pico-8 play session: no input (idle)

[t = 1 s] idle ~1s (no d-pad/buttons)
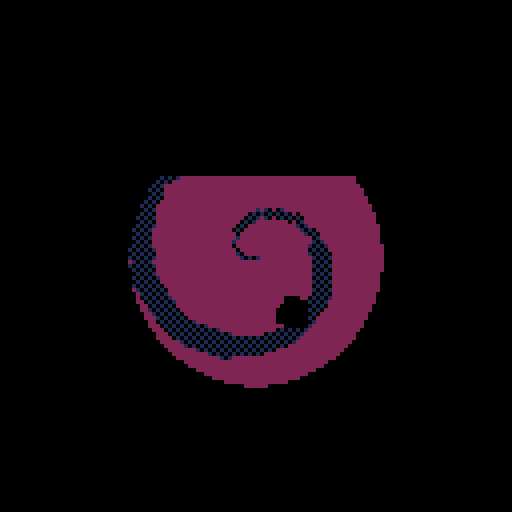
[t = 2 s] idle ~2s (no d-pad/buttons)
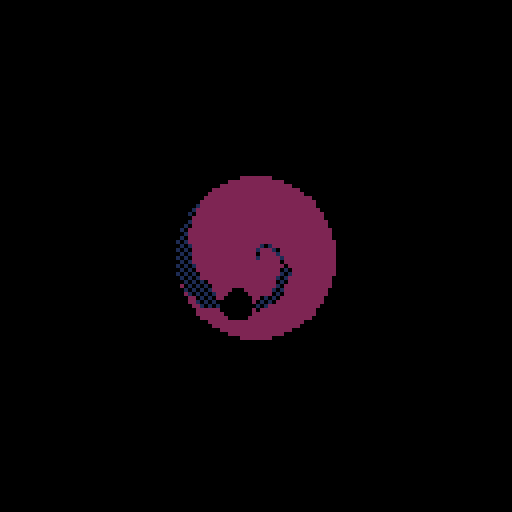
[t = 8 s] idle ~8s (no d-pad/buttons)
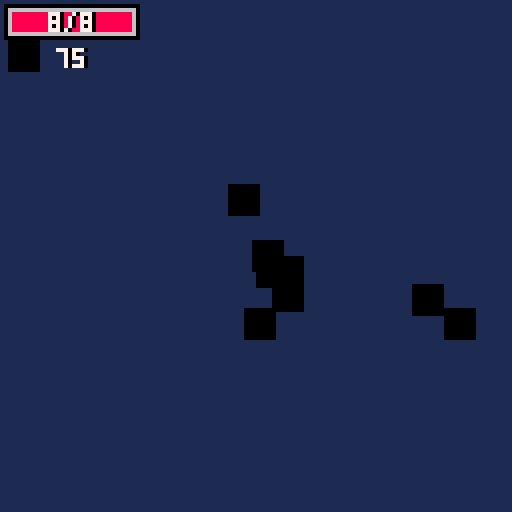

pico-8 cartridge
version 8
__lua__
-- nuklear klone
-- by freds72
local a=0
local b=0
local c={}
local d={}
local e={}
local f=0
local g=0
local h=1
local i
local j=64
local k=32
local l,m,n=0x1,0x2,0x0
local o={
['true']=true,
['false']=false}
function p() end
local q={
l=l,
m=m,
n=n,
p=p}
local r={['{']="}",['[']="]"}
local function s(t,u)
for v=1,#u do
if(t==sub(u,v,v)) return true
end
return false
end
local function w(x,y,z,ba)
if sub(x,y,y)!=z then
if(ba) assert('delimiter missing')
return y,false
end
return y+1,true
end
local function bb(x,y,bc)
bc=bc or''
if y>#x then
assert('end of input found while parsing string.')
end
local bd=sub(x,y,y)
if(bd=='"') return q[bc] or bc,y+1
return bb(x,y+1,bc..bd)
end
local function be(x,y,bc)
bc=bc or''
if y>#x then
assert('end of input found while parsing string.')
end
local bd=sub(x,y,y)
if(not s(bd,"-xb0123456789abcdef.")) return tonum(bc),y
return be(x,y+1,bc..bd)
end
function bf(x,y,bg)
y=y or 1
if(y>#x) assert('reached unexpected end of input.')
local bh=sub(x,y,y)
if s(bh,"{[") then
local bi,bj,bk={},true,true
y+=1
while true do
bj,y=bf(x,y,r[bh])
if(bj==nil) return bi,y
if bh=="{"then
y=w(x,y,':',true)
bi[bj],y=bf(x,y)
else
add(bi,bj)
end
y,bk=w(x,y,',')
end
elseif bh=='"'then
return bb(x,y+1)
elseif s(bh,"-0123456789") then
return be(x,y)
elseif bh==bg then
return nil,y+1
else
for bl,bm in pairs(o) do
local bn=y+#bl-1
if sub(x,y,bn)==bl then return bm,bn+1 end
end
end
end
local bo,bp,bq={},{}
local br
local bs={}
local bt,bu,bv=8
local bw=bf('[{"ob":[[17,18,19,18,17],[17,33,34,33]]},{"ob":[[49,50,51,50,49],[49,56,57,56]],"palt":3}]')
local bx=0
local by,bz,ca,cb=0,0
q.cc=function(self,cd,ce)
local cf=self.cf or 1
palt(0,false)
palt(self.palt or 14,true)
local t=self.cg and self.cg[flr(self.ch)%#self.cg+1] or self.spr
spr(t,cd-4*cf,ce-4*cf,cf,cf)
end
q.ci=function(self,cd,ce)
local t=self.cg and self.cg[flr(self.ch)%#self.cg+1] or self.spr
local cj,ck=band(t*8,127),8*flr(t/16)
cl(cj,ck,cd-4,ce-4,1-self.cm)
end
q.cn=function(self,cd,ce)
local co=1.5*#self.cp
print(self.cp,cd-co+1,ce-2,0)
print(self.cp,cd-co,ce-2,7)
end
q.cq=function(self,cd,ce)
local t=self.cg[flr(self.ch)+1]
cd-=8
ce-=8
palt(0,false)
palt(14,true)
spr(t,cd,ce,1,1)
spr(t,cd+8,ce,1,1,true)
spr(t,cd,ce+8,1,1,false,true)
spr(t,cd+8,ce+8,1,1,true,true)
palt()
end
q.cr=function(self)
if flr(self.ch)==#self.cg-1 then
return false
end
if self.ch==0 then
bx=8
cs(rnd(),rnd(),5)
end
self.ch=self.ch+0.25
if self.ch>2 then
for ct,cu in pairs(e) do
local cv,cw=mid(self.cd,cu.cd-cu.cx,cu.cd+cu.cx)-self.cd,mid(self.ce,cu.ce-cu.cy,cu.ce+cu.cy)-self.ce
if cu.cz<a and abs(cv)<2 and abs(cw)<2 then
local da=cv*cv+cw*cw
if da<4 then
da=1-db(da/4)
local dc,dd=de(cv,cw,0.5*da)
cu.cv+=dc
cu.cw+=dd
cu:df(flr(8*da)+1)
end
end
end
end
if self.ch==3 then
for v=1,8 do
local cu=rnd()
dg(self.cd,self.ce,0,br.dh,cos(cu)/8,sin(cu)/8)
end
di(self)
end
dj(self)
return true
end
q.dk=function(self)
if(self.dl<a or self.da<0) return false
if bor(self.cv,self.ce)!=0 then
if dm(self.cd+self.cv,self.ce) then
self.cv=-self.cv
end
if dm(self.cd,self.ce+self.cw) then
self.cw=-self.cw
end
end
self.cd+=self.cv
self.ce+=self.cw
self.dn+=self.dp
self.cv=dq(self.cv,self.dr)
self.cw=dq(self.cw,self.dr)
self.dp=dq(self.dp,self.dr)
self.da+=self.ds
self.ch+=self.dt
dj(self)
return true
end
q.du=function(self,cd,ce)
circfill(cd,ce,8*self.da,self.bd)
end
br=bf('{"part_cls":{"dr":1,"da":1,"ds":0,"ch":0,"dt":0.01,"hc":"du","jb":"dk"},"ig":{"hv":8,"da":0.8,"bd":7,"ds":-0.1},"blood_splat":{"hu":"chunk_base","spr":129},"head":{"hu":"chunk_base","spr":201},"turret_splat":{"hu":"chunk_base","spr":165,"cf":2,"no":2},"goo_splat":{"hu":"chunk_base","spr":130},"nk":{"cw":-0.05,"rnd":{"da":[0.05,0.2],"hv":[24,32],"bd":[11,3,true]}},"el":{"sfx":37,"ha":3,"cv":0,"cw":0.04,"bd":7,"rnd":{"da":[0.1,0.2],"hv":[24,32]}},"df":{"ds":-0.02,"rnd":{"da":[0.3,0.4],"hv":[8,12],"bd":[9,10,true]}},"dh":{"dr":0.95,"ds":-0.03,"rnd":{"da":[0.8,1.2],"hv":[15,30]},"bd":1},"slash":{"cg":[196,197,198],"hc":"ci","hv":12},"candle":{"cx":0.1,"cy":0.1,"dr":0.9,"rnd":{"bd":[8,9,10],"da":[0.1,0.2],"ds":[-0.01,-0.02],"dp":[0.04,0.06],"hv":[12,24]}},"hy":{"hu":"chunk_base","rnd":{"spr":[202,203,204]}},"goo_chunks":{"hu":"chunk_base","rnd":{"spr":[199,200,199]}},"green_chunks":{"hu":"chunk_base","rnd":{"spr":[215,216,215]}},"fireimp_chunks":{"hu":"chunk_base","rnd":{"spr":[219,220,220]}},"notice":{"ha":3,"dr":0.91,"hv":72,"hc":"cn"},"blast_splat":{"hu":"chunk_base","cg":[212,213,214],"dt":0.20},"blast_chunks":{"hu":"chunk_base","rnd":{"spr":[217,218,217]}},"blast":{"sfx":51,"cx":1,"cy":1,"hv":30,"ib":0,"dr":0,"cg":[192,193,208,209,194,195,210,211],"rnd":{"hx":[2,4]},"jb":"cr","hc":"cq","hw":"blast_splat","hy":"blast_chunks"},"chunk_base":{"ha":1,"dr":0.85,"da":1,"ds":0,"ch":0,"dt":0.01,"rnd":{"hv":[600,900]},"hc":"cc","jb":"dk"}}')
local dv={}
q.dw=function(self,cd,ce)
local dx,dy,dz,ea=cd,ce,eb(self.ec,self.ed)
local cv,cw=shr(dz-cd,2),shr(ea-ce,2)
for v=1,8 do
circfill(cd,ce,1,12)
cd+=cv
ce+=cw
end
line(dx,dy,cd,ce,7)
end
q.ee=function(self,cd,ce)
local dz,ea=eb(0,self.ea)
local cx=self.cx-2*rnd()
rectfill(cd-cx-2,ce+5,cd+cx+2,ea,2)
rectfill(cd-cx,ce+3,cd+cx,ea,8)
rectfill(cd-cx/4,ce,cd+cx/4,ea,7)
circfill(cd,ce,2*cx,7)
end
q.ef=function(self)
if self.dl>a then
if(not self.eg) self.eg=0
self.eg+=1
self.cx=eh(0.5,5,db(self.eg/54))
local dx,dy,ea=self.cd,self.ce,self.ea or self.ce
ea+=self.cw
if ei(bu.cd,bu.ce,bu.cx,dx,dy,dx,ea,self.cx/8) then
bu:df(self.ej.ek)
bu.cw+=self.cw/2
self.ea=bu.ce
dg(bu.cd,bu.ce,0.25,br.df,0,1.5*self.cw)
elseif not dm(dx,ea) then
self.ea=ea
end
dg(dx+self.cx*(rnd(2)-1)/16,eh(dy,self.ea,rnd()),0,br.el)
dj(self)
return true
end
return false
end
local em=bf('{"base_gun":{"sfx":55,"cg":[42],"ek":1,"iu":0.05,"dd":0.1,"ja":[90,100],"hv":32},"goo":{"cg":[63],"ek":1,"iu":1,"dd":0,"ja":[120,300],"hv":64,"ha":1},"acid_gun":{"sfx":49,"cg":[26,27],"is":3,"ie":0.9,"iu":0.2,"ek":3,"dd":0.1,"xy":[1,0],"ja":[160,200],"hv":24},"oc":{"il":"uzi","sfx":63,"la":21,"cj":32,"ck":8,"cg":[10,11],"iu":0.04,"ek":1,"dd":0.4,"ja":[15,24],"hv":5,"iv":75,"oh":2,"ep":1},"minigun":{"il":"minigun","sfx":55,"la":25,"cj":64,"ck":8,"cg":[10,11],"iu":0.04,"ek":2,"dd":0.45,"ja":[25,35],"hv":3,"iv":250,"oh":2,"ep":4},"shotgun":{"il":"pump","ho":"l","la":37,"cj":32,"ck":16,"cg":[10],"iu":0.05,"is":3,"ek":3,"dr":0.97,"dd":0.35,"ie":1,"ja":[32,48],"hv":56,"iv":33,"oh":2,"ep":3},"glock":{"il":"g.lock","la":53,"sfx":50,"cj":32,"ck":24,"cg":[10,11],"iu":0.01,"ek":4,"dd":0.5,"ja":[30,30],"hv":32,"iv":17,"oh":2,"ep":2},"rpg":{"il":"rpg","ek":0,"la":23,"cj":48,"ck":8,"spr":58,"iu":0.02,"dd":0.2,"dr":1.01,"ii":true,"ja":[32,48],"hv":72,"iv":8,"oh":3,"ep":5,"hc":"ci"},"grenade":{"il":"grenade","la":55,"cj":48,"ck":24,"ek":0,"cg":[44],"iu":0.02,"dd":0.2,"dr":0.98,"ie":1,"ii":true,"ja":[60,70],"hv":72,"iv":12,"oh":2.1,"ep":4},"ni":{"cj":48,"ck":8,"cg":[43,28],"sfx":52,"ek":5,"iu":0.05,"dd":0.1,"ja":[50,55],"hv":32,"ik":"mega_sub","im":5},"mega_sub":{"cj":48,"ck":8,"cg":[26,27],"ek":5,"iu":0,"dd":0.1,"ja":[900,900],"hv":12,"iq":4},"rifle":{"sfx":50,"cj":64,"ck":16,"cg":[10,11],"ek":5,"iu":0,"dd":0.5,"ja":[90,90],"hv":80,"my":true},"nh":{"ha":3,"sfx":36,"ek":0.5,"hv":60,"dd":1,"cv":0,"cw":1,"iu":0,"ja":[90,90],"hc":"ee","jb":"ef"},"bite":{"sfx":37,"ek":1,"hv":30,"iu":0.02,"dd":0.1,"hc":"p","ja":[4,4],"ij":"slash"},"snowball":{"cg":[60],"ek":1,"iu":0.01,"dd":0.5,"dr":0.9,"ja":[70,90],"hv":80},"horror_spwn":{"ix":"horror_cls","iu":1,"dd":0.2,"hv":145,"iv":5},"zapper":{"il":"laser","ep":5,"ho":"n","ie":1,"iv":30,"sfx":53,"cj":48,"ck":16,"la":39,"ek":5,"iu":0.01,"dd":0.6,"ja":[90,100],"hv":12,"hc":"dw"},"turret_minigun":{"sfx":55,"cg":[10,11],"iu":0.25,"ek":1,"dd":0.1,"ja":[60,80],"hv":8,"is":5},"radiation":{"cg":[12],"iu":0.1,"ek":3,"dd":0.1,"dr":0.985,"sfx":52,"is":3,"ja":[200,240],"hv":120},"cop_spwn":{"ix":"cop_cls","iu":1,"dd":0.1,"hv":145,"iv":4}}')
local en=-1
for eo,dd in pairs(em) do
q[eo]=dd
if dd.ep then
dv[dd.ep]=dv[dd.ep] or{}
en=max(en,add(dv[dd.ep],dd).ep)
end
end
local eq={}
function er(v)
return sget(88+2*flr(v/8)+1,24+v%8)
end
for v=0,15 do
local es=er(v)
for et=0,15 do
eq[bor(v,shl(et,4))]=bor(es,shl(er(et),4))
end
end
local eu=bf("[[[],[],[],[],[],[],[],[],[],[],[],[],[],[],[],[],[],[],[],[],[],[],[],[27],[25],[24],[23],[22],[21],[20],[19],[19,28],[18,26],[17,25],[17,24],[16,23],[16,22],[15,22],[15,21,28],[15,20,27],[14,20,25],[14,19,25],[14,19,24],[13,18,23],[13,18,23],[13,18,22],[13,17,22],[12,17,21],[12,17,21],[12,16,20],[12,16,20],[12,16,20],[11,16,19],[11,16,19],[11,15,19],[11,15,19],[11,15,19],[11,15,19],[11,15,18],[11,15,18],[11,15,18],[11,15,18],[11,15,18],[11,15,18],[10,15,18],[11,15,18],[11,15,18],[11,15,18],[11,15,18],[11,15,18],[11,15,18],[11,15,19],[11,15,19],[11,15,19],[11,15,19],[11,16,19],[11,16,19],[12,16,20],[12,16,20],[12,16,20],[12,17,21],[12,17,21],[13,17,22],[13,18,22],[13,18,23],[13,18,23],[14,19,24],[14,19,25],[14,20,25],[15,20,27],[15,21,28],[15,22],[16,22],[16,23],[17,24],[17,25],[18,26],[19,28],[19],[20],[21],[22],[23],[24],[25],[27],[],[],[],[],[],[],[],[],[],[],[],[],[],[],[],[],[],[],[],[],[],[]],[[],[],[],[],[],[],[],[],[],[],[],[],[],[],[],[],[],[],[],[],[],[],[27],[25],[24],[22],[21],[21],[20],[19],[18,29],[18,27],[17,25],[17,24],[16,23],[16,22],[15,22],[15,21,29],[14,20,27],[14,20,26],[14,19,25],[13,19,24],[13,18,23],[13,18,23],[12,18,22],[12,17,22],[12,17,21],[12,17,21],[12,16,20],[11,16,20],[11,16,20],[11,16,19],[11,15,19],[11,15,19],[11,15,19],[10,15,18],[10,15,18],[10,15,18],[10,15,18],[10,14,18],[10,14,18],[10,14,18],[10,14,18],[10,14,18],[10,14,18],[10,14,18],[10,14,18],[10,14,18],[10,14,18],[10,14,18],[10,15,18],[10,15,18],[10,15,18],[10,15,18],[11,15,19],[11,15,19],[11,15,19],[11,16,19],[11,16,20],[11,16,20],[12,16,20],[12,17,21],[12,17,21],[12,17,22],[12,18,22],[13,18,23],[13,18,23],[13,19,24],[14,19,25],[14,20,26],[14,20,27],[15,21,29],[15,22],[16,22],[16,23],[17,24],[17,25],[18,27],[18,29],[19],[20],[21],[21],[22],[24],[25],[27],[],[],[],[],[],[],[],[],[],[],[],[],[],[],[],[],[],[],[],[],[]],[[],[],[],[],[],[],[],[],[],[],[],[],[],[],[],[],[],[],[],[],[],[27],[25],[24],[22],[21],[20],[20],[19],[18,30],[18,27],[17,25],[16,24],[16,23],[15,22],[15,22],[15,21,30],[14,20,28],[14,20,26],[13,19,25],[13,19,24],[13,18,23],[12,18,23],[12,17,22],[12,17,22],[12,17,21],[11,16,21],[11,16,20],[11,16,20],[11,16,20],[11,15,19],[10,15,19],[10,15,19],[10,15,19],[10,15,18],[10,14,18],[10,14,18],[10,14,18],[10,14,18],[10,14,18],[10,14,18],[10,14,18],[10,14,17],[10,14,17],[9,14,17],[10,14,17],[10,14,17],[10,14,18],[10,14,18],[10,14,18],[10,14,18],[10,14,18],[10,14,18],[10,14,18],[10,15,18],[10,15,19],[10,15,19],[10,15,19],[11,15,19],[11,16,20],[11,16,20],[11,16,20],[11,16,21],[12,17,21],[12,17,22],[12,17,22],[12,18,23],[13,18,23],[13,19,24],[13,19,25],[14,20,26],[14,20,28],[15,21,30],[15,22],[15,22],[16,23],[16,24],[17,25],[18,27],[18,30],[19],[20],[20],[21],[22],[24],[25],[27],[],[],[],[],[],[],[],[],[],[],[],[],[],[],[],[],[],[],[],[]]]")
q.ev=function()
local ew,da=0x6000,flr(rnd(#eu))+1
for ce=1,128 do
local co=eu[da][ce]
local dx,dz,ex=co[1] or 31,co[2] or 31,co[3] or 31
memset(ew,0,dx+1)
memset(ew+63-dx,0,dx+1)
for cd=dx+1,dz do
poke(ew+cd,eq[eq[peek(ew+cd)]])
poke(ew+63-cd,eq[eq[peek(ew+63-cd)]])
end
for cd=dz+1,ex do
poke(ew+cd,eq[peek(ew+cd)])
poke(ew+63-cd,eq[peek(ew+63-cd)])
end
ew+=64
end
end
local ey
local ez=bf('[{"ki":[68,64,65,67,111],"jv":[66],"jt":110,"ol":1,"cx":[8,12],"cy":[6,8],"jz":[1,3],"kd":{"cx":[3,4],"ke":[8,12]},"jk":[[8,12,"bandit_cls"],[5,8,"worm_cls"],[-5,-3,"scorpion_cls"],[2,3,"cactus"],[-9,-5,"cop_box_cls"]]},{"on":"ev","ki":[86,87,87,88],"jv":[90,89,91],"jt":94,"om":[10,11,3],"ol":3,"cx":[2,3],"cy":[2,3],"jz":[2,4],"kd":{"cx":[1,2],"ke":[10,12]},"jk":[[10,15,"slime_cls"],[5,10,"barrel_cls"],[-4,-2,"frog_cls"]]},{"cursor":93,"ki":[70,71,72,75],"jv":[74],"jt":95,"om":[5,1,7],"ol":7,"cx":[6,8],"cy":[5,6],"jz":[2,3],"kd":{"cx":[3,5],"ke":[10,12]},"jk":[[8,10,"dog_cls"],[5,8,"bear_cls"],[-2,-1,"turret_cls"]]},{"ki":[102,105],"jv":[103,104,106],"jt":107,"om":[6,7,5],"ol":5,"on":"ev","cx":[4,6],"cy":[3,5],"jz":[1,4],"kd":{"cx":[1,2],"ke":[8,12]},"jk":[[3,4,"cop_cls"],[5,8,"fireimp_cls"],[5,8,"barrel_cls"]]},{"ki":[96,100],"jv":[97,98,99,108],"jt":101,"om":[7,0,5],"ol":5,"cx":[8,10],"cy":[8,10],"jz":[1,3],"kd":{"cx":[2,3],"ke":[10,12]},"jk":[[4,8,"horror_cls"],[4,4,"horror_spwnr_cls"],[-4,-2,"slime_cls"],[2,3,"candle_cls"]]},{"music":0,"jj":true,"ol":0,"om":[7,0,5],"jn":103,"jo":0,"kg":13,"kh":31,"oj":[110,28],"jk":[{"cu":"throne_cls","cd":112,"ce":6},{"cu":"lb","cd":106,"ce":27},{"cu":"lb","cd":107,"ce":27},{"cu":"lb","cd":106,"ce":28},{"cu":"lb","cd":107,"ce":28},{"cu":"ld","cd":114,"ce":27},{"cu":"ld","cd":115,"ce":27},{"cu":"ld","cd":114,"ce":28},{"cu":"ld","cd":115,"ce":28}]}]')
local fa=bf('[false,false,false,true,true,true,false,false]')
function fb(fc)
fc=fc or c
for ct,fd in pairs(fc) do
if not coresume(fd) then
del(fc,fd)
end
end
end
function fe(ff,fc)
return add(fc or c,cocreate(ff))
end
local fg=bf("[[-1,0],[0,-1],[0,1],[-1,-1],[1,1],[-1,1],[1,-1]]")
local fh,fi,fj=false,-1,false
function fk(bd,t,fl)
fh=bd or false
fi=t or-1
fj=fl or false
end
function fm(x,cd,ce,fn)
if fh then
cd-=flr((4*#x)/2+0.5)
end
if fi!=-1 then
print(x,cd+1,ce,fi)
if fj then
for ct,dd in pairs(fg) do
print(x,cd+dd[1],ce+dd[2],fi)
end
end
end
print(x,cd,ce,fn)
end
function fo(cu)
if#cu>0 then
local fp=cu[#cu]
cu[#cu]=nil
return fp
end
end
function fq(cu,ff)
for ct,dd in pairs(cu) do
if not dd[ff](dd) then
del(cu,dd)
end
end
end
function fr(fs,ft)
ft=ft or{}
for eo,dd in pairs(fs) do
if(not ft[eo]) ft[eo]=dd
end
if fs.rnd then
for eo,dd in pairs(fs.rnd) do
if not ft[eo] then
ft[eo]=dd[3] and fu(dd) or fv(dd[1],dd[2])
end
end
end
return ft
end
function dq(cd,cv)
cd*=cv
return abs(cd)<0.001 and 0 or cd
end
function eh(cu,fl,dl)
return cu*(1-dl)+fl*dl
end
function fv(cu,fl)
return eh(fl,cu,1-rnd())
end
function db(dl)
dl=mid(dl,0,1)
return dl*dl*(3-2*dl)
end
function fw(fx)
return flr(fv(fx[1],fx[2]))
end
function fu(cu)
return cu[flr(rnd(#cu))+1]
end
function fy(cu,fp)
local bd,t=cos(cu),-sin(cu)
return{fp[1]*bd-fp[2]*t,fp[1]*t+fp[2]*bd}
end
function cl(cj,ck,cd,ce,cu)
local fz,ga=cos(cu),sin(cu)
local gb,gc,gd,ge=fz,ga
fz*=4
ga*=4
local gf,gg,bd=ga-fz+4,-fz-ga+4
for gh=0,7 do
gd,ge=gf,gg
for gi=0,7 do
if band(bor(gd,ge),0xfff8)==0 then
bd=sget(cj+gd,ck+ge)
if bd!=14 then
pset(cd+gh,ce+gi,bd)
end
end
gd-=gc
ge+=gb
end
gf+=gb
gg+=gc
end
end
function gj(dx,dy,dz,ea)
local cv,cw=dz-dx,ea-dy
if abs(cv)>128 or abs(cw)>128 then
return 32000
end
return cv*cv+cw*cw
end
function de(dc,dd,gk)
gk=gk or 1
local gl=sqrt(dc*dc+dd*dd)
if(gl>0) dc/=gl dd/=gl
return dc*gk,dd*gk
end
function gm(dl,ff)
local v=1
while v<=dl do
if ff then
if not ff(v) then
return
end
end
v+=b
yield()
end
end
function ei(cd,ce,da,dx,dy,dz,ea,cx)
local cv,cw=dz-dx,ea-dy
local gn,go=cd-dx,ce-dy
local dl,gl=gn*cv+go*cw,cv*cv+cw*cw
if gl==0 then
dl=0
else
dl=mid(dl,0,gl)
dl/=gl
end
local gh,gi=dx+dl*cv-cd,dy+dl*cw-ce
da+=(cx or 0.2)
return gh*gh+gi*gi<da*da
end
local gp={}
function gq()
gp={}
end
function dj(bi)
add(gp,bi)
end
function gr()
local gs={{},{},{}}
local gt,gu,gv={},256,-128
for ct,bi in pairs(gp) do
local gw,gx=eb(bi.cd,bi.ce)
local gy=bi.dn and 8*bi.dn or 0
local gz=bi.ha or 2
bi=add(gs[gz],{bi=bi,cd=gw,ce=gx-gy,bj=gx+gy})
if gz==2 then
local dn=flr(bi.bj)
gu,gv=min(gu,dn),max(gv,dn)
local hb=gt[dn] or{}
add(hb,bi)
gt[dn]=hb
end
end
for ct,dd in pairs(gs[1]) do
dd.bi:hc(dd.cd,dd.ce)
end
for v=max(-16,gu),min(144,gv) do
local hb=gt[v]
if hb then
for ct,dd in pairs(hb) do
dd.bi:hc(dd.cd,dd.ce)
end
end
end
for ct,dd in pairs(gs[3]) do
dd.bi:hc(dd.cd,dd.ce)
end
end
local hd={}
local he=bf('[0,1,129,128,127,-1,-129,-128,-127]')
function hf(bi,ff)
if bor(bi.cx,bi.cy)!=0 then
for cd=flr(bi.cd-bi.cx),flr(bi.cd+bi.cx) do
for ce=flr(bi.ce-bi.cy),flr(bi.ce+bi.cy) do
ff(bi,hd,cd+128*ce)
end
end
end
end
function hg(bi,hd,cy)
hd[cy]=hd[cy] or{}
add(hd[cy],bi)
end
function hh(bi,hd,cy)
if hd[cy] then
del(hd[cy],bi)
if#hd[cy]==0 then
hd[cy]=nil
end
end
end
local hi,hj,hk,hl,hm=0
function hn(cd,ce,ho)
hj,hk,hm=1,1,ho or n
hl=flr(cd)+128*flr(ce)
hi+=1
end
function hp()
while(hk<=9) do
local cy=hl+he[hk]
local hq=hd[cy]
if hq and hj<=#hq then
local bi=hq[hj]
hj+=1
if bi.hi!=hi and band(bi.ho,hm)==0 then
return bi
end
bi.hi=hi
end
hj=1
hk+=1
end
return nil
end
function cs(dc,dd,hr)
by,bz=min(4,by+hr*dc),min(4,bz+hr*dd)
end
function hs()
by*=-0.7-rnd(0.2)
bz*=-0.7-rnd(0.2)
if abs(by)<0.5 and abs(bz)<0.5 then
by,bz=0,0
end
camera(by,bz)
end
function ht(cd,ce)
ca,cb=flr(8*cd)-4,flr(8*ce)-4
end
function eb(cd,ce)
return 64+8*cd-ca,64+8*ce-cb
end
function dg(cd,ce,dn,fs,cv,cw,dp,cu)
local fp=fr(br[fs.hu or"part_cls"],
fr(fs,{
cd=cd,
ce=ce,
dn=dn,
cv=cv or 0,
cw=cw or 0,
dp=dp or 0,
cm=cu or 0}))
if(fp.sfx) sfx(fp.sfx)
fp.dl=a+fp.hv
return add(bs,fp)
end
function di(self)
dg(self.cd,self.ce,0,br[self.hw or"blood_splat"])
for v=1,self.hx do
local cu=rnd()
dg(self.cd+fv(-self.cx,self.cx),self.ce+fv(-self.cy,self.cy),0,br[self.hy or"hy"],cos(cu)/10+self.cv,sin(cu)/10+self.cw,0,cu)
end
end
function hz(fp,cd,ce)
local cv,cw=fp.dc,fp.dd
line(cd+2*cv,ce+2*cw,cd+80*cv,ce+80*cw,8)
end
function ia(self)
local dz,ea=self.cd,self.ce
if self.dl>a then
local dx,dy=self.cd,self.ce
dz,ea=dx+self.cv,dy+self.cw
if self.ej.dr then
self.cv*=self.ej.dr
self.cw*=self.ej.dr
end
hn(dz,ea,self.ho)
local cu=hp()
while cu do
if ei(cu.cd,cu.ce,cu.cx,dx,dy,dz,ea) then
if cu.ib!=0 then
cu.cv+=self.cv
cu.cw+=self.cw
end
cu:df(self.ej.ek+h-1)
goto ic
end
cu=hp()
end
local id,ie=false,self.ie or 0
if dm(dz,dy) then
dz=dx
self.cv*=-ie
self.dc=-self.dc
id=true
end
if dm(dx,ea) then
ea=dy
self.cw*=-ie
self.dd=-self.dd
id=true
end
if id then
if self.ie then
self.ho=self.ej.ho
dg(dz,ea,0.25,br.ig)
sfx(self.ej.ih or 58)
else
goto ic
end
end
self.ec,self.ed,self.cd,self.ce=dx,dy,dz,ea
dj(self)
return true
end
::ic::
if self.ej.ii then
dg(dz,ea,0,br["blast"])
else
dg(dz,ea,0.25,br[self.ej.ij or"df"],self.cv/4,self.cw/4,0,self.cm)
end
local ej=self.ej.ik
if ej then
ej=em[ej]
local ho,il=self.ho,self.ej.im
fe(function()
local io,ip=0,1/il
for eo=1,ej.iq do
io=0
for v=1,il do
ir({
cd=dz,ce=ea,
ho=ho,
cm=io},ej)
io+=ip
end
gm(ej.hv)
end
end)
end
return false
end
function ir(cu,ej)
local il=ej.is or 1
local io,it
if il==1 then
io,it=cu.cm+ej.iu*(rnd(2)-1),0
else
io,it=cu.cm-ej.iu/il,ej.iu/il
end
for v=1,il do
if cu.iv then
if cu==bu and cu.iv<=0 then
sfx(57)
return
end
cu.iv-=1
end
if ej.sfx then
sfx(ej.sfx)
end
local dc,dd=cos(io),sin(io)
local cd,ce=cu.cd+0.5*dc,cu.ce+0.5*dd
local fl={
dc=dc,dd=dd,
cv=ej.dd*dc,cw=ej.dd*dd,
ho=cu.ho,
cm=io,
iw=flr(8*(io%1))
}
if ej.ix then
iy(cd,ce,
fr(iz[ej.ix],fl))
else
fr({
cd=cd,ce=ce,
ej=ej,
ie=ej.ie,
ha=ej.ha,
ho=cu.ho,
dl=a+eh(ej.ja[1],ej.ja[2],rnd()),
ec=fl.cd,ed=fl.ce,
spr=ej.spr,
jb=ej.jb or ia,
hc=ej.hc or jc},fl)
add(bs,fl)
end
if(v==1) dg(cd,ce+0.5,0.5,br.ig)
io+=it
end
end
function jc(fl,cd,ce)
palt(0,false)
palt(14,true)
local cg=fl.ej.cg
if#cg==2 then
local jd,je=cd-2*fl.dc,ce-2*fl.dd
spr(cg[2],jd-4,je-4)
end
spr(cg[1],cd-4,ce-4)
end
local jf,jg
local jh=bf('[[0,0],[1,0],[0,1],[-1,0],[0,-1]]')
function ji()
ey=0
i=ez[g]
if i.jj then
for t in all(i.jk) do
iy(t.cd,t.ce,iz[t.cu])
end
else
while jl()<7 do
end
for jm in all(i.jk) do
local il=min(fw(jm)+h*h,15)
for v=1,il do
local da=jf[flr(rnd()*#jf)+1]
local cd,ce=da.cd+fv(1,da.cx-1),da.ce+fv(1,da.cy-1)
iy(cd,ce,iz[jm[3]])
end
end
end
end
function jl()
jf={}
jg={}
for v=0,k-1 do
memset(0x2000+v*128,127,j-1)
end
local jn,jo=j/2,k/2
jp(
jn,jo,0,13)
jq(0,j-1,0,k-2,true)
return#jf
end
function jr(cu)
return jg[flr(cu.cd)+shl(flr(cu.ce),8)] or 1
end
function js(jn,jo)
local bd=0
for v=0,#jh-1 do
local fp=jh[v+1]
local t=mget(jn+fp[1],jo+fp[2])
if t==0 or fget(t,7) then
bd=bor(bd,shl(1,v))
end
end
return bd
end
function jq(dx,dz,dy,ea,jt)
local ju,dl
local jv={}
for v=dx,dz do
for et=dy,ea do
ju=js(v,et)
if band(ju,1)!=0 then
ju=shr(band(ju,0xfffe),1)
dl=112+ju
mset(v,et,dl)
if band(ju,0x2)==0 then
if rnd()<0.8 then
dl=i.jv[1]
else
dl=fu(i.jv)
end
add(jv,{v,et+1,dl})
end
end
end
end
for cx in all(jv) do
mset(cx[1],cx[2],cx[3])
if(jt) mset(cx[1],cx[2]+1,i.jt)
end
end
function jp(cd,ce,cu,ja)
if(ja<0) return
if rnd()>0.5 then
local jw=fy(cu,{fw(i.cx),fw(i.cy)})
local da={
cd=cd-jw[1]/2,ce=ce-jw[2]/2,
cx=jw[1],cy=jw[2]}
da=jx(da,#jf+1)
if da then
add(jf,da)
end
end
local il,jy=fw(i.jz),flr(rnd(3))
local ka={-0.25,0,0.25}
for v=1,il do
local kb=cu+ka[(jy+v)%#ka+1]
kc(cd,ce,kb,ja-1)
end
end
function kc(cd,ce,cu,ja)
local jw=fy(cu,{fw(i.kd.ke),
fw(i.kd.cx)})
local bd={
cd=cd,ce=ce,
cx=jw[1],cy=jw[2]}
bd=jx(bd)
if bd then
local dc=fy(cu,{1,0})
jp(
cd+dc[1]*bd.cx,ce+dc[2]*bd.cy,
cu,ja-1)
end
end
function jx(da,kf)
local kg,kh=j-2,k-3
local dx,dy=mid(da.cd,1,kg),mid(da.ce,1,kh)
local dz,ea=mid(da.cd+da.cx,1,kg),mid(da.ce+da.cy,1,kh)
dx,dz=flr(min(dx,dz)),flr(max(dx,dz))
dy,ea=flr(min(dy,ea)),flr(max(dy,ea))
kg,kh=dz-dx,ea-dy
if kg>0 and kh>0 then
for v=dx,dz do
for et=dy,ea do
if rnd()<0.9 then
mset(v,et,i.ki[1])
else
mset(v,et,fu(i.ki))
end
if(kf) jg[v+shl(et,8)]=kf
end
end
return{cd=dx,ce=dy,cx=kg,cy=kh}
end
end
function dm(cd,ce)
return fget(mget(cd,ce),7)
end
function kj(cu,cv,cw)
local cd,ce,cx,cy=cu.cd+cv,cu.ce+cw,cu.cx,cu.cy
return
dm(cd-cx,ce-cy) or
dm(cd+cx,ce-cy) or
dm(cd-cx,ce+cy) or
dm(cd+cx,ce+cy)
end
function kk(dz,ea,ex,kl,km)
dz,ea=flr(dz),flr(ea)
ex,kl=flr(ex),flr(kl)
local cv=ex-dz
local gh=cv>0 and 1 or-1
cv=shl(abs(cv),1)
local cw=kl-ea
local gi=cw>0 and 1 or-1
cw=shl(abs(cw),1)
if(cv==0 and cw==0) return true,0
if cv>=cw then
kn=cw-cv/2
while dz!=ex do
if(kn>0) or(kn==0 and gh>0) then
kn-=cv
ea+=gi
end
kn+=cw
dz+=gh
km-=1
if(km<0) return false,-1
if(dm(dz,ea)) return false,km
end
else
kn=cv-cw/2
while ea!=kl do
if(kn>0) or(kn==0 and gi>0) then
kn-=cw
dz+=gh
end
kn+=cv
ea+=gi
km-=1
if(km<0) return false,-1
if(dm(dz,ea)) return false,km
end
end
return true,km
end
function ko(cu,cv,cw)
hn(cu.cd+cv,cu.ce+cw,cu.cx,cu.cx)
local kp=hp()
while kp do
if kp!=cu then
local cd,ce=(cu.cd+cv)-kp.cd,(cu.ce+cw)-kp.ce
if abs(cd)<(cu.cx+kp.cx)/2 and
abs(ce)<(cu.cy+kp.cy)/2
then
if kp.ek and cu.kq<a and band(cu.ho,kp.ho)==0 then
cu.kq=a+30
cu:df(kp.ek)
end
if cv!=0 and abs(cd)<
abs(cu.cd-kp.cd) then
local dd=cu.cv+kp.cw
cu.cv=dd/2
kp.cv=dd/2
return true
end
if cw!=0 and abs(ce)<
abs(cu.ce-kp.ce) then
local dd=cu.cw+kp.cw
cu.cw=dd/2
kp.cw=dd/2
return true
end
end
end
kp=hp()
end
return false
end
function kr(cu,cv,cw)
return kj(cu,cv,cw) or ko(cu,cv,cw)
end
local ks=0
function kt()
return btnp(4) or btnp(5)
end
function ku(self)
di(self)
fe(function()
bv=false
local dl=0
while not kt() do
local et=48*db(dl/90)
rectfill(0,0,127,et,0)
rectfill(0,127,127,128-et,0)
if dl==90 then
fk(true,2,true)
fm("game over",64,32,14)
fm(h.."-"..g,64,96,14)
end
dl=min(dl+b,90)
yield()
end
bq=bp
end,d)
end
q.kv=function(self)
di(self)
if self.kw then
ey-=1
if ey==0 then
iy(self.cd,self.ce,iz.kx)
return
end
local da=rnd()
if da>0.7 then
local ej=fu(dv[flr(rnd(min(en,g+h)))+1])
iy(self.cd,self.ce,
fr(iz.ky,{
kz=ej,
iv=ej.iv,
spr=ej.la,
cp=ej.il}))
elseif da>0.6 or bu.iv<2 then
iy(self.cd,self.ce,iz.lb)
elseif da>0.4 and bu.lc!=bt then
iy(self.cd,self.ce,iz.ld)
end
end
end
q.le=function(self,ek)
self.cz=a+8
self.lc-=ek
sfx(61)
if not self.lf and flr(self.lc)<=0 then
self.lf=true
self:ic()
hf(self,hh)
del(e,self)
end
end
local lg=bf('[[1,0],[0,1],[-1,0],[0,-1]]')
function lh(cd,ce,li)
local lj,lk=32000
for ct,dd in pairs(li) do
local ll=gj(dd.cd,dd.ce,cd,ce)
if ll<lj then
lk,lj=dd,ll
end
end
return lk
end
function lm(self)
::lr::
while self.lc>0 do
local dz,ea
if self.ln then
local lo,lp=jr(bu),jr(self)
local da=jf[flr(16*lo+8*lp+self.lq)%#jf+1]
dz,ea=fv(da.cd,da.cd+da.cx),fv(da.ce,da.ce+da.cy)
else
dz,ea=bu.cd,bu.ce
if gj(dz,ea,self.cd,self.ce)>96 then
yield()
goto lr
end
end
local cd,ce=self.cd,self.ce
local eo,lt=flr(cd)+96*flr(ce),flr(dz)+96*flr(ea)
local lu,lv={[eo]={cd=cd,ce=ce,eo=eo}},1
local lw,lx,ly={},{}
while lv>0 and lv<24 do
ly=lh(dz,ea,lu)
cd,ce,eo=ly.cd,ly.ce,ly.eo
if(eo==lt) break
lu[eo],lw[eo]=nil,true
lv-=1
for ct,gl in pairs(lg) do
local lz,ma=cd,ce
if not kj({cd=lz,ce=ma,cx=self.cx,cy=self.cy},gl[1],gl[2]) then
lz+=gl[1]
ma+=gl[2]
end
eo=flr(lz)+96*flr(ma)
if not lw[eo] and not lx[eo] then
lu[eo],lx[eo]={cd=lz,ce=ma,eo=eo},ly
lv+=1
end
end
end
local kd,mb={},ly
while ly do
add(kd,ly)
mb,ly=ly,lx[ly.eo]
end
self.kd=kd
local dl=a+self.mc
while#self.kd>0 do
if(dl<a) break
yield()
end
self.md=nil
end
end
function me(mf,mg)
gm(90,function(v)
local da=eh(mf,mg,1-db(v/90))
local mh=da*da
for et=0,127 do
local ce=64-et
local cd=sqrt(max(mh-ce*ce))
rectfill(0,et,64-cd,et,0)
rectfill(64+cd,et,127,et,0)
end
return true
end)
end
q.mi=function(self)
self.ch+=0.25
if(self.mj) return
local cv,cw=bu.cd-self.cd,bu.ce-self.ce
local gl=cv*cv+cw*cw
if gl<4 then
self.mj=true
fe(function()
me(16,96)
me(96,16)
end,d)
fe(function()
bv,gl,cu=false,sqrt(gl),atan2(cv,cw)
gm(90,function(v)
local km=eh(gl,0,v/90)
bu.cd,bu.ce=self.cd+km*cos(cu),self.ce+km*sin(cu)
cu+=0.1
return true
end)
bv=true
mk()
end)
end
end
q.ml=function(self)
if gj(bu.cd,bu.ce,self.cd,self.ce)<1 then
bu.lc=min(bt,bu.lc+2)
dg(self.cd,self.ce,0,br["notice"]).cp="heal!"
sfx(60)
del(e,self)
end
end
q.mm=function(self)
if gj(bu.cd,bu.ce,self.cd,self.ce)<1 then
local mn=flr(bu.ej.iv/2)
bu.iv=min(bu.ej.iv,bu.iv+mn)
dg(self.cd,self.ce,0,br["notice"]).cp="ammo!"
sfx(59)
del(e,self)
end
end
q.mo=function(self)
if(self.cz>a) return
if self.mp<a and#self.kd>0 then
local md=self.md
if not md or gj(self.cd,self.ce,md.cd,md.ce)<0.25 then
md=fo(self.kd)
self.md=md
end
if md then
local dc,dd=de(md.cd-self.cd,md.ce-self.ce,0.8*self.ib)
self.cv+=dc
self.cw+=dd
end
end
if self.lq==(a%ks) then
assert(coresume(self.mq,self))
end
if self.mr and self.ms<a then
self.mt=a+self.mr
self.ms=a+self.mr+self.mu
end
if self.ej and self.mv<a and self.mt<a then
self.mw=false
if kk(self.cd,self.ce,bu.cd,bu.ce,self.mx) then
local cv,cw=bu.cd-self.cd,bu.ce-self.ce
self.cm=atan2(cv,cw)%1
self.iw,self.mw=flr(8*self.cm),true
if self.ej.my then
self.mp,self.mt=a+45,a+30
if abs(cv)>0 and abs(cw)>0 then
cv,cw=de(cv,cw)
dg(self.cd,self.ce,0,{
dc=cv,dd=cw,
hv=30,
ha=3,
hc=hz
})
end
end
end
self.mv=a+self.ej.hv
end
if self.mw and self.mt<a then
ir(self,self.ej)
self.mt=a+self.ej.hv
end
end
q.mz=function(self,cd,ce)
local io=atan2(self.cv,self.cw)
cl(self.cj,self.ck,cd-4,ce-4,1-io)
end
q.na=function(self,cd,ce)
q.nb(self,cd,ce)
if self.nc>a then
q.cn(self,cd,ce-8)
end
end
q.nd=function(self)
if self.ne<a and gj(bu.cd,bu.ce,self.cd,self.ce)<4 then
self.nc=a+30
if btnp(5) or stat(34)==2 then
dg(self.cd,self.ce,0,br["notice"]).cp=self.cp
local ej,io=bu.ej,rnd()
iy(bu.cd,bu.ce,
fr(iz.ky,{
ne=a+30,
cv=0.2*cos(io),
cw=0.2*sin(io),
kz=ej,
iv=bu.iv,
spr=ej.la,
cp=ej.il}))
bu.ej=self.kz
bu.iv=self.iv
del(e,self)
end
end
end
q.nf=function(self)
self.cm=0.75
local ng=function()
return bu.lc>0 and self.lc>0
end
fe(function()
local lc=self.lc
while(abs(bu.ce-self.ce)>4 and lc==self.lc) do
yield()
end
gm(60,ng)
if not ng() then
return
end
ir(self,em.nh)
gm(60,ng)
local co=1
while ng() do
gm(90,ng)
if co%4==0 then
ir(self,em.nh)
else
local cv,cw=bu.cd-self.cd,bu.ce-self.ce
local cu,cm=eh(0,0.2,abs(cos(a/16))),atan2(cv,cw)%1
ir({cd=self.cd-2,ce=self.ce+1,cm=cm-cu,ho=m},em.ni)
ir({cd=self.cd+2,ce=self.ce+1,cm=cm+cu,ho=m},em.ni)
end
gm(20,function()
hf(self,hh)
self.ce+=0.025
hf(self,hg)
return ng()
end)
if self.ce>25 then
bu:df(bt)
break
end
co+=1
end
end)
end
q.nj=function(self)
local io=rnd()
local dc,dd=0.16*cos(io),0.15*sin(io)
dg(self.cd+dc,self.ce+dd-0.5,0,br.nk)
end
q.nl=function(cu,cd,ce)
cd,ce=cd-4*cu.kg,ce-4*cu.kh
palt(0,false)
rectfill(cd,ce+4,cd+8*cu.kg,ce+4+8*cu.kh,1)
local nm=cu.palt or 14
if cu.cz>a then
memset(0x5f00,0xf,16)
pal(nm,nm)
end
palt(nm,true)
map(cu.jn,cu.jo,cd,ce,cu.kg,cu.kh)
palt(nm,false)
pal()
palt(0,false)
end
q.nb=function(cu,cj,ck)
if cu.nn and cu.nn>a and band(a,1)==0 then
return
end
local cf,no=max(1,flr(2*cu.cx+0.5)),max(1,flr(2*cu.cy+0.5))
cj,ck=cj-4*cf,ck-4*no
palt(14,true)
sspr(0,8,8,8,cj,ck+7*no,8*cf,8)
palt(14,false)
local nm=cu.palt or 14
if cu.cz>a then
memset(0x5f00,0xf,16)
pal(nm,nm)
end
local t,np=cu.spr,false
if cu.cg then
np=fa[cu.iw+1]
t=cu.cg[flr(cu.ch%#cu.cg)+1]
end
palt(0,false)
palt(nm,true)
spr(t,cj,ck,cf,no,np,nq)
palt(nm,false)
pal()
local ej=cu.ej
if ej and ej.cj then
palt(14,true)
local dc,dd=cos(cu.cm),sin(cu.cm)
local fd=-mid(cu.mt-a,0,8)/4
cl(ej.cj,ej.ck,cj+4*dc+fd*dc,ck+4*dd+fd*dd,1-cu.cm)
palt()
end
end
iz=bf('{"ix":{"cv":0,"cw":0,"ib":0.02,"ch":0,"dr":0.6,"ie":1,"lc":1,"kq":0,"kd":[],"mp":0,"rnd":{"mc":[120,180],"mv":[50,80],"hx":[2,4]},"cz":0,"mw":false,"mt":0,"ms":0,"cx":0.4,"cy":0.4,"mx":8,"cm":0,"iw":0,"ho":"m","hc":"nb","df":"le","jb":"mo","ic":"kv"},"barrel_cls":{"ho":"n","spr":128,"dr":0.7,"hw":"blast","hy":"green_chunks","jb":"p"},"bandit_cls":{"lc":3,"ej":"base_gun","cg":[4,5,6],"ek":1,"kw":true,"rnd":{"mu":[90,120],"mr":[90,120]}},"scorpion_cls":{"rnd":{"mu":[180,220]},"ib":0.01,"ek":2,"mr":120,"cx":0.8,"cy":0.8,"lc":10,"ej":"acid_gun","palt":5,"cg":[131,133],"kw":true},"worm_cls":{"hx":0,"ln":true,"palt":3,"cx":0.2,"cy":0.2,"dr":0.8,"ek":1,"cg":[7,8],"kw":true},"slime_cls":{"cx":0.2,"cy":0.2,"ib":0.02,"dr":0.75,"ek":2,"cg":[31,29,30,29],"ej":"goo","kw":true,"hw":"goo_splat","hy":"goo_chunks"},"dog_cls":{"mx":1,"dr":0.2,"lc":5,"ib":0.06,"ej":"bite","cg":[61,62],"kw":true},"bear_cls":{"lc":8,"ln":true,"dr":0.2,"cg":[1,2,3],"ek":1,"kw":true,"ej":"snowball"},"throne_cls":{"ha":1,"cx":6,"cy":2,"lc":75,"palt":15,"dr":0,"ib":0,"jn":87,"jo":18,"kg":12,"kh":5,"jb":"nj","hc":"nl","nr":"nf","hw":"blast","hy":"blast","rnd":{"hx":[10,20]},"kw":true},"ld":{"spr":48,"cx":0,"cy":0,"jb":"ml","df":"p"},"lb":{"spr":32,"cx":0,"cy":0,"jb":"mm","df":"p"},"ky":{"cx":0,"cy":0,"ne":0,"nc":0,"hc":"na","jb":"nd","df":"p"},"cop_cls":{"lc":8,"ln":true,"ib":0.05,"cg":[13,14,15,14],"rnd":{"mu":[160,210],"mr":[120,160]},"ej":"rifle","kw":true},"fireimp_cls":{"lc":5,"ek":1,"cg":[45,46,47,46],"ib":0.05,"kw":true,"hw":"blast","hy":"fireimp_chunks"},"turret_cls":{"cx":1,"cy":1,"ej":"turret_minigun","lc":10,"ib":0,"ie":0,"cg":[163],"mu":180,"mr":120,"hw":"turret_splat","hy":"blast","kw":true},"horror_cls":{"lc":12,"ek":2,"cg":[160,161,162],"ej":"radiation","mu":180,"mr":120,"hw":"goo_splat","kw":true,"hy":"goo_chunks"},"kx":{"ha":1,"cx":0,"cy":0,"ib":0,"mj":false,"cg":[69,82,81,80],"hc":"cc","jb":"mi","df":"p"},"cactus":{"lc":5,"ib":0,"spr":83,"jb":"p","hw":"goo_splat","hy":"green_chunks"},"candle_cls":{"nt":"candle","nv":4,"nu":0,"ib":0,"spr":178,"ic":"p","jb":"p"},"frog_cls":{"lc":18,"rnd":{"mu":[160,180]},"mr":120,"cx":0.8,"cy":0.8,"ej":"acid_gun","cg":[231,233,235,233],"kw":true},"horror_spwnr_cls":{"cg":[84],"ib":0,"kw":true,"lc":10,"ej":"horror_spwn","hy":"green_chunks"},"cop_box_cls":{"cx":0.8,"cy":0.8,"cg":[237],"ib":0,"kw":true,"lc":20,"ej":"cop_spwn","hw":"turret_splat","hy":"blast"}}')
function iy(cd,ce,fs)
local cu=fr(iz.ix,
fr(fs,{
lq=ks,
cd=cd,
ce=ce}))
if(cu.nr) cu:nr()
if(cu.kw) ey+=1 ks+=1 cu.mq=cocreate(lm)
if(cu.mu) cu.mu+=33*h
hf(cu,hg)
return add(e,cu)
end
function ns(cu)
if cu.jb then
cu:jb()
if cu.lf then
hf(cu,hh)
return
end
end
if cu.nt and cu.nu<a then
dg(
cu.cd+fv(-cu.cx,cu.cx),cu.ce-0.5,0,
br[cu.nt])
cu.nu=a+cu.nv
end
hf(cu,hh)
local nw=cu==bu and kr or kj
if not nw(cu,cu.cv,0) then
cu.cd+=cu.cv
else
cu.cv*=-cu.ie
end
if not nw(cu,0,cu.cw) then
cu.ce+=cu.cw
else
cu.cw*=-cu.ie
end
cu.cv=dq(cu.cv,cu.dr)
cu.cw=dq(cu.cw,cu.dr)
cu.ch+=abs(cu.cv)*4
cu.ch+=abs(cu.cw)*4
hf(cu,hg)
dj(cu)
end
function nx()
bv=true
local ny=fu(bw)
bu=iy(18,18,{
nz=0,oa=0,
ib=0.045,
lc=bt,
ho=l,
ob=ny.ob,
cg=ny.ob[2],
ej=em["oc"],
iv=em.oc.iv,
nn=a+30,
od=a+30,
palt=ny.palt or 14,
ic=ku,
jb=p,
hw="head"
})
return bu
end
function oe()
if bv then
local ej,cm,of,cv,cw=bu.ej,bu.cm,false,0,0
if(btn(0)) bu.cv-=bu.ib cv=-1 cm=0.5
if(btn(1)) bu.cv+=bu.ib cv=1 cm=0
if(btn(2)) bu.cw-=bu.ib cw=-1 cm=0.25
if(btn(3)) bu.cw+=bu.ib cw=1 cm=0.75
if f==1 then
of=stat(34)==1
cv,cw=stat(32),stat(33)
bu.nz,bu.oa=cv,cw
cm=(0.5+atan2(64-cv,64-cw))%1
else
of=btn(4)
if(bor(cv,cw)!=0) cm=atan2(cv,cw)
end
if of and bu.mt<a then
if bu.iv>0 then
bu.mt=a+ej.hv
bu.og=a+8
ir(bu,ej)
local dc={cos(cm),sin(cm)}
bu.cv-=0.05*dc[1]
bu.cw-=0.05*dc[2]
cs(dc[1],dc[2],ej.oh or 0)
end
end
if f==1 or bu.og<a then
bu.cm,bu.iw=cm,flr(8*cm)
end
end
if abs(bu.cv)+abs(bu.cw)>0.1 then
bu.cg=bu.ob[1]
bu.od=a+30
end
if bu.od<a then
bu.cg=bu.ob[2]
if a%8==0 then
bu.ch+=1
end
end
end
function mk()
a=0
ks=0
g+=1
local oi
if g>#ez then
h+=1
g=1
oi=true
end
bt=8*h
hd,e={},{}
bs={}
ji()
add(e,bu)
if i.jj then
bu.cd,bu.ce=i.oj[1]+0.5,i.oj[2]+0.5
else
local da=jf[1]
bu.cd,bu.ce=da.cd+da.cx/2,da.ce+da.cy/2
end
bu.cv,bu.cw,bu.cz,bu.mt,bu.og=0,0,0,0,0
bu.nn=a+30*h
bv=true
if oi then
dg(bu.cd,bu.ce,0.5,br["notice"]).cp="i feel stronger!"
end
music(-1,250)
music(i.music or 14)
end
local ok=false
bp.jb=function()
if not ok and kt() then
ok=true
fe(function()
me(16,96)
me(96,16)
end,d)
fe(function()
gm(90)
g,h=0,1
bt=8
bu=nx()
mk()
ok=false
bq=bo
gm(90)
end)
end
end
bp.hc=function()
cls(2)
fillp(0xa5a5)
local cu,da,cd,ce=a/32,0
for v=1,196 do
cd,ce=da*cos(cu),da*sin(cu)
circfill(64+cd,64-ce,da/8,0x10)
cu+=0.02
da+=0.5
end
fillp()
cd,ce=cos(a/64),sin(-a/64)
cl(8,8,64+12*cd,64+12*ce,atan2(cd,ce))
palt(0,false)
palt(14,true)
sspr(0,112,56,16,10,12,112,32)
palt()
fk(true,3)
if a%32>16 then
fm("press start",64,108,11)
end
fm(f==1 and"[keyb.+mouse]"or"[keyboard]",64,116,7)
fk(true,0,true)
fm("freds72 presents",64,3,6)
end
bo.jb=function()
bx-=1
if(bx>0) return
bx=0
gq()
oe(bu)
for ct,dd in pairs(e) do
ns(dd)
end
fq(bs,"jb")
hs()
end
bo.hc=function()
ht(bu.cd,bu.ce)
cls(i.ol)
local jn,jo=i.jn or 0,i.jo or 0
local cj,ck=64-ca+8*jn,64-cb+8*jo-4
pal()
palt(0,false)
map(jn,jo,cj,ck,j,k,1)
gr()
pal()
palt()
if i.om then
pal(10,i.om[1])
pal(9,i.om[2])
pal(1,i.om[3])
end
map(jn,jo,cj,ck,j,k,2)
pal()
if(i.on) i.on()
if f==1 then
spr(i.cursor or 35,bu.nz-3,bu.oa-3)
end
if bv then
rectfill(1,1,34,9,0)
rect(2,2,33,8,6)
local lc=max(flr(bu.lc))
rectfill(3,3,3+flr(29*lc/bt),7,8)
fk(false,0)
fm(lc.."/"..bt,12,3,7)
palt(14,true)
palt(0,false)
spr(bu.ej.la,2,10)
fm(bu.iv,14,12,7)
end
end
function _update60()
a+=1
b+=1
local dl=stat(1)
fb(c)
bq.jb()
end
function _draw()
local dl=stat(1)
bq.hc()
fb(d)
b=0
end
function _init()
poke(0x5f2d,1)
if cartdata("freds72_nuklear_klone") then
f=dget(0)
end
menuitem(1,"mouse on/off",function()
f=bxor(f,1)
dset(0,f)
end)
bq=bp
music(0)
end
